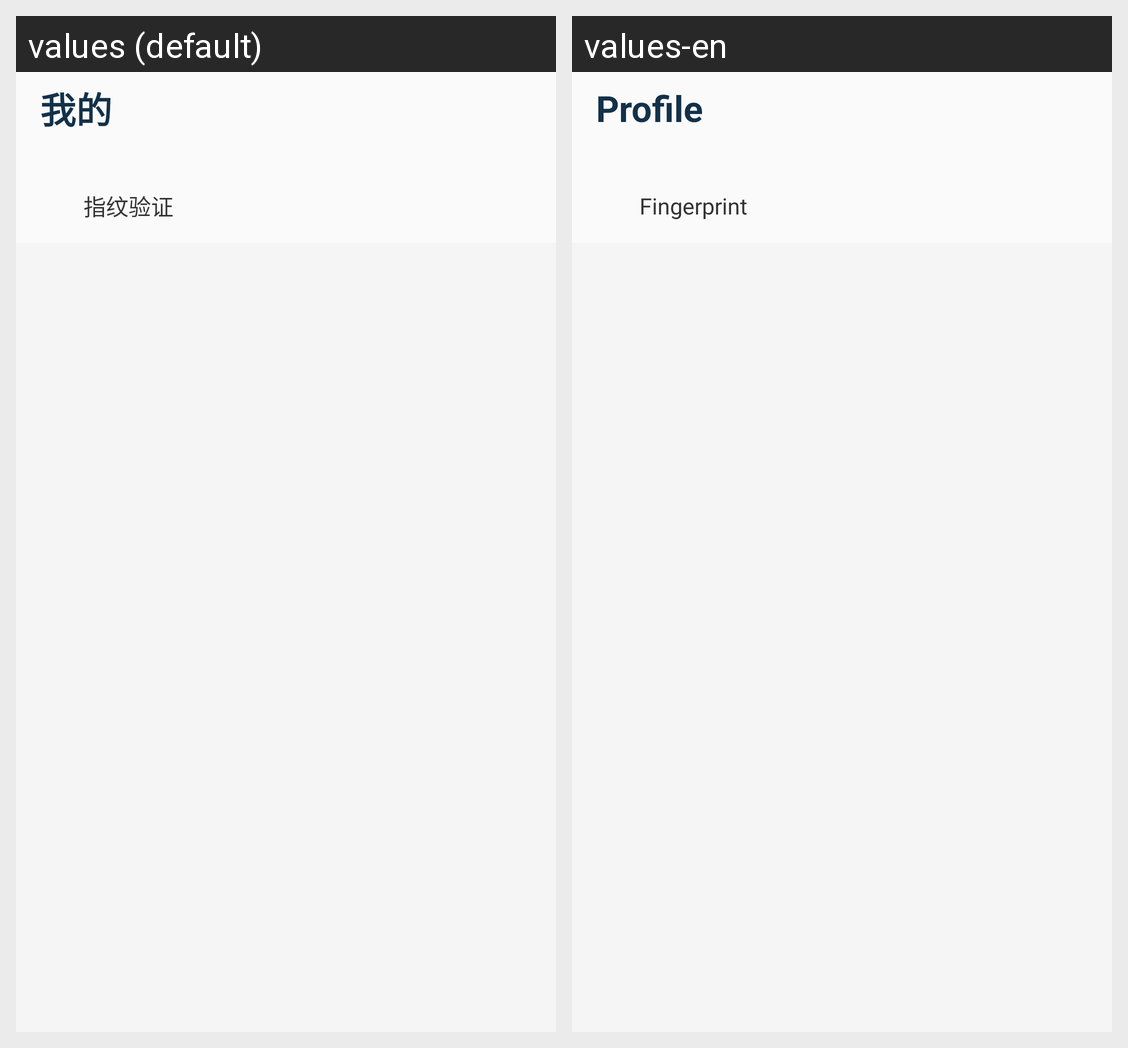

Here is an Android app screen in its default locale and in the app's own translations. Write out the translated-string differences for the strings that appear on this screen.
Android screen res/layout/fragment_me.xml rendered under 2 locales, left to right: values (default), values-en. Device: Nexus 5 (rendered at 1080×1920; each locale shown at half size, 540×960, under a caption strip naming it); theme GAppTheme.
Strings drawn on this screen, with the default value and each locale's value (text and hints the layout hard-codes, and strings that could not be matched under every locale, appear in the picture but are not listed):

tabProfile
  values: 我的
  values-en: Profile

fingerprint
  values: 指纹验证
  values-en: Fingerprint
